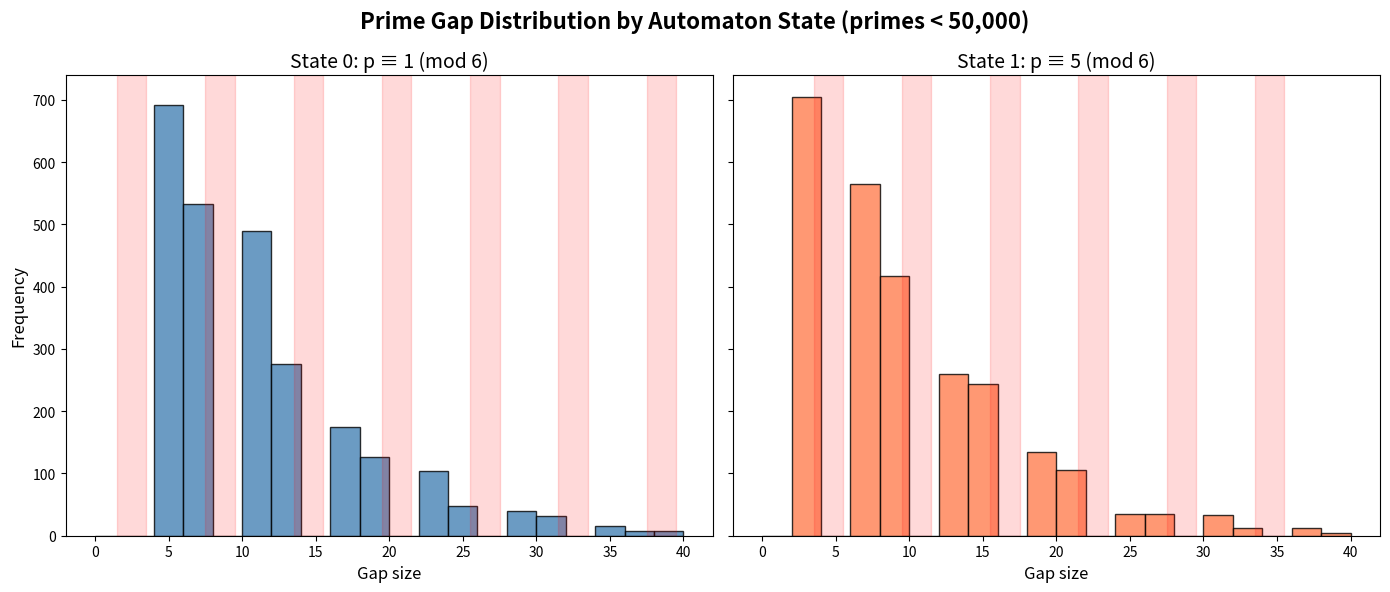
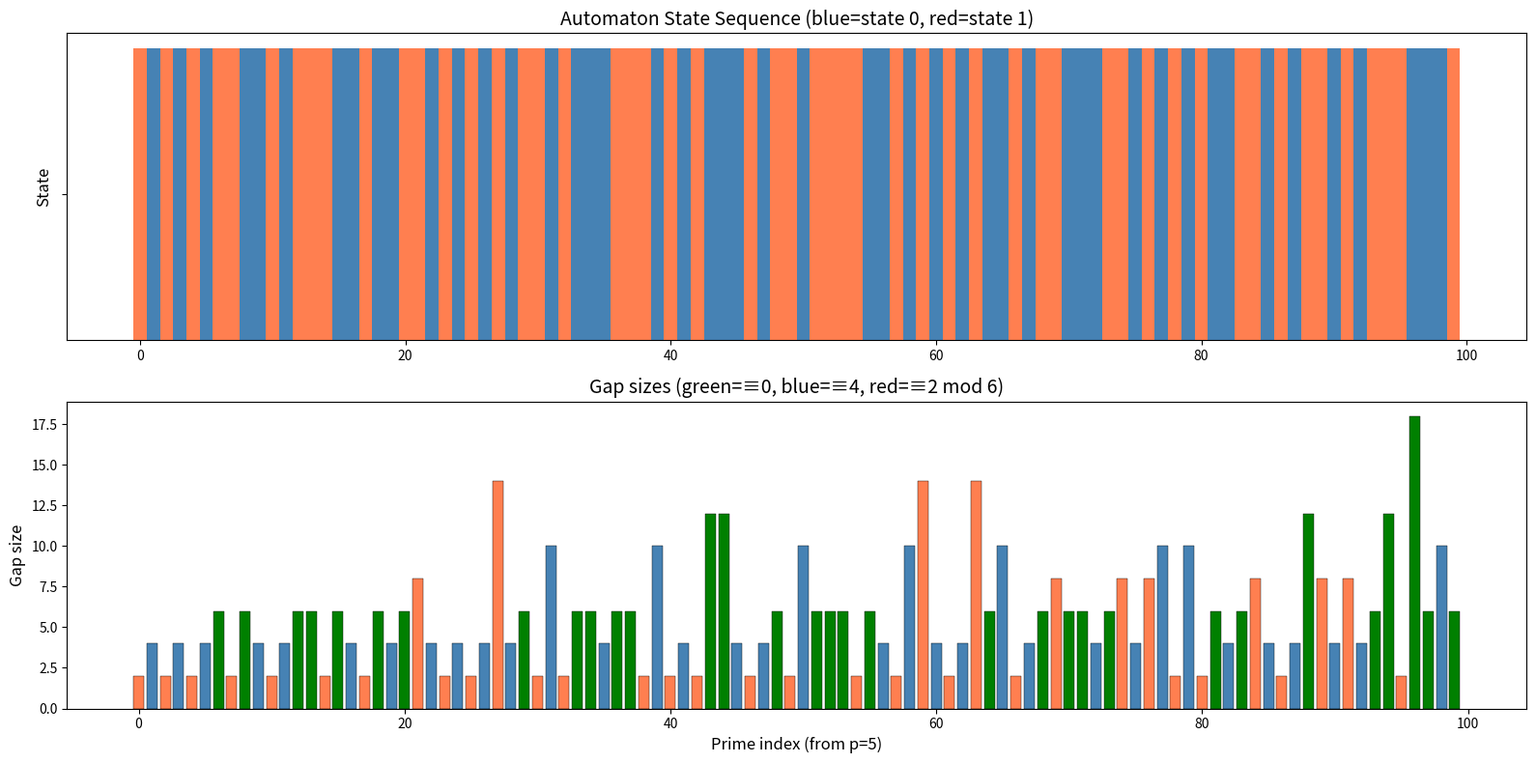
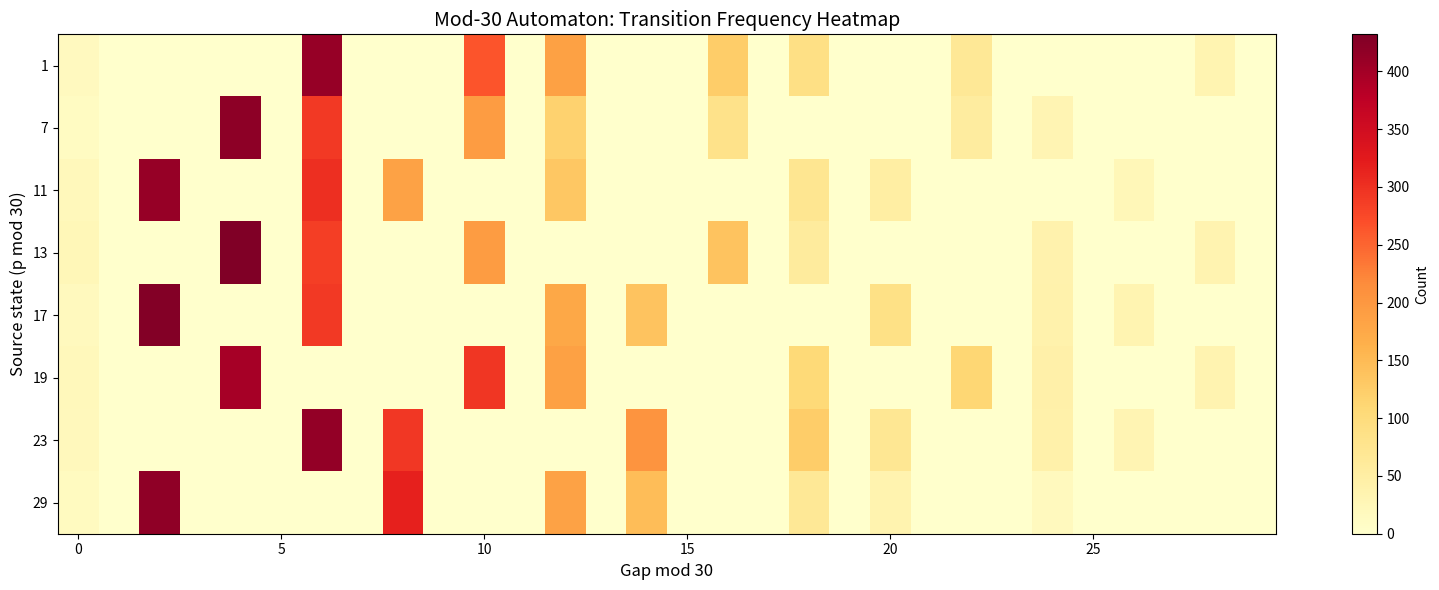

Write Python code to recreate these figures, in order.
#!/usr/bin/env python3
"""
Prime Gap Automaton — Demonstration

Demonstrates the 2-state mod-6 automaton governing prime gap sequences,
verifying the theoretical predictions against actual prime gap data.
"""

from sympy import isprime, nextprime


def prime_state(p: int) -> int:
    """Return the automaton state: 0 if p ≡ 1 (mod 6), 1 if p ≡ 5 (mod 6)."""
    return 0 if p % 6 == 1 else 1


def verify_mod6_constraint(limit: int = 10000) -> None:
    """Verify that all prime gaps satisfy the mod-6 constraint theorem."""
    p = 5  # Start from first prime > 3
    violations = 0
    total = 0
    state_transitions = {(0, 0): 0, (0, 4): 0, (1, 0): 0, (1, 2): 0}

    while p < limit:
        q = nextprime(p)
        gap = q - p
        state = prime_state(p)
        gap_mod6 = gap % 6

        total += 1

        # Check constraint
        if state == 0:  # p ≡ 1 mod 6
            if gap_mod6 not in (0, 4):
                violations += 1
                print(f"VIOLATION: p={p}, gap={gap}, gap%6={gap_mod6}")
        else:  # p ≡ 5 mod 6
            if gap_mod6 not in (0, 2):
                violations += 1
                print(f"VIOLATION: p={p}, gap={gap}, gap%6={gap_mod6}")

        key = (state, gap_mod6)
        if key in state_transitions:
            state_transitions[key] += 1

        p = q

    print(f"\n=== Mod-6 Gap Constraint Verification up to {limit} ===")
    print(f"Total gaps checked: {total}")
    print(f"Violations: {violations}")
    print(f"\nTransition counts:")
    for (s, g), count in sorted(state_transitions.items()):
        state_name = "1 mod 6" if s == 0 else "5 mod 6"
        print(f"  State {state_name}, gap ≡ {g} mod 6: {count} ({100*count/total:.1f}%)")


def verify_twin_prime_state_rule(limit: int = 10000) -> None:
    """Verify that twin primes (gap=2) always start from state 5 (p ≡ 5 mod 6)."""
    p = 5
    twin_count = 0
    twin_from_state5 = 0

    while p < limit:
        q = nextprime(p)
        if q - p == 2:
            twin_count += 1
            if p % 6 == 5:
                twin_from_state5 += 1
            else:
                print(f"Twin prime at p={p} NOT from state 5! p%6={p%6}")
        p = q

    print(f"\n=== Twin Prime State Rule up to {limit} ===")
    print(f"Twin prime pairs: {twin_count}")
    print(f"From state 5: {twin_from_state5} ({100*twin_from_state5/max(twin_count,1):.1f}%)")


def verify_gap4_state_rule(limit: int = 10000) -> None:
    """Verify that cousin primes (gap=4) always start from state 1 (p ≡ 1 mod 6)."""
    p = 5
    cousin_count = 0
    cousin_from_state1 = 0

    while p < limit:
        q = nextprime(p)
        if q - p == 4:
            cousin_count += 1
            if p % 6 == 1:
                cousin_from_state1 += 1
            else:
                print(f"Cousin prime at p={p} NOT from state 1! p%6={p%6}")
        p = q

    print(f"\n=== Cousin Prime (gap=4) State Rule up to {limit} ===")
    print(f"Cousin prime pairs: {cousin_count}")
    print(f"From state 1: {cousin_from_state1} ({100*cousin_from_state1/max(cousin_count,1):.1f}%)")


def analyze_gap_patterns(limit: int = 100000) -> None:
    """Analyze consecutive gap patterns and their mod-6 structure."""
    p = 5
    gaps = []

    while p < limit:
        q = nextprime(p)
        gaps.append(q - p)
        p = q

    # Count gap pairs (g1, g2) and verify mod-6 constraints
    pair_counts: dict[tuple[int, int], int] = {}
    for i in range(len(gaps) - 1):
        pair = (gaps[i], gaps[i+1])
        pair_counts[pair] = pair_counts.get(pair, 0) + 1

    print(f"\n=== Gap Pair Analysis up to {limit} ===")
    print(f"Total consecutive gap pairs: {len(gaps)-1}")

    # Top 15 most common pairs
    sorted_pairs = sorted(pair_counts.items(), key=lambda x: -x[1])
    print("\nTop 15 most common consecutive gap pairs:")
    for (g1, g2), count in sorted_pairs[:15]:
        mod6_pair = (g1 % 6, g2 % 6)
        print(f"  [{g1}, {g2}] (mod 6: {mod6_pair}): {count}")

    # Verify [2, 2] never appears for primes > 3
    if (2, 2) in pair_counts:
        print(f"\nWARNING: [2,2] appeared {pair_counts[(2,2)]} times!")
    else:
        print("\n✓ Confirmed: [2, 2] never appears (no prime triplet theorem)")


def mod30_automaton_demo(limit: int = 100000) -> None:
    """Demonstrate the 8-state mod-30 automaton."""
    p = 7  # First prime > 5
    admissible = {1, 7, 11, 13, 17, 19, 23, 29}
    state_counts: dict[int, int] = {}
    transition_counts: dict[tuple[int, int], int] = {}
    total = 0

    while p < limit:
        q = nextprime(p)
        r_p = p % 30
        r_q = q % 30
        gap_mod30 = (q - p) % 30

        assert r_p in admissible, f"p={p}, r={r_p} not admissible!"
        assert r_q in admissible, f"q={q}, r={r_q} not admissible!"

        state_counts[r_p] = state_counts.get(r_p, 0) + 1
        transition_counts[(r_p, gap_mod30)] = transition_counts.get((r_p, gap_mod30), 0) + 1
        total += 1
        p = q

    print(f"\n=== Mod-30 Automaton Analysis up to {limit} ===")
    print(f"\nState distribution (prime residues mod 30):")
    for s in sorted(admissible):
        count = state_counts.get(s, 0)
        print(f"  State {s:2d}: {count:5d} ({100*count/total:.1f}%)")

    print(f"\nEach state allows exactly 8 gap values mod 30 (out of 30)")
    print(f"This gives an admissibility rate of 8/30 ≈ 26.7%")


if __name__ == "__main__":
    verify_mod6_constraint(100000)
    verify_twin_prime_state_rule(100000)
    verify_gap4_state_rule(100000)
    analyze_gap_patterns(100000)
    mod30_automaton_demo(100000)


#!/usr/bin/env python3
"""
Visualization: Prime Gap Automaton State Transitions

Plots the distribution of prime gap values by automaton state,
showing that gaps ≡ 2 mod 6 only come from state 5 and gaps ≡ 4 mod 6
only come from state 1.
"""

import matplotlib.pyplot as plt
import numpy as np


def is_prime(n: int) -> bool:
    if n < 2:
        return False
    if n < 4:
        return True
    if n % 2 == 0 or n % 3 == 0:
        return False
    i = 5
    while i * i <= n:
        if n % i == 0 or n % (i + 2) == 0:
            return False
        i += 6
    return True


def next_prime(n: int) -> int:
    if n < 2:
        return 2
    candidate = n + 1
    if candidate == 2:
        return 2
    if candidate % 2 == 0:
        candidate += 1
    while not is_prime(candidate):
        candidate += 2
    return candidate


def generate_prime_gaps(limit: int):
    """Generate (prime, gap, state) triples."""
    p = 5
    data = []
    while p < limit:
        q = next_prime(p)
        gap = q - p
        state = 0 if p % 6 == 1 else 1
        data.append((p, gap, state))
        p = q
    return data


def plot_gap_distribution_by_state():
    """Plot gap distribution separated by automaton state."""
    data = generate_prime_gaps(50000)

    gaps_state0 = [g for _, g, s in data if s == 0]
    gaps_state1 = [g for _, g, s in data if s == 1]

    fig, axes = plt.subplots(1, 2, figsize=(14, 6), sharey=True)

    max_gap = max(max(gaps_state0), max(gaps_state1))
    bins = np.arange(0, min(max_gap + 2, 42), 2)

    axes[0].hist(gaps_state0, bins=bins, color='steelblue', edgecolor='black',
                 alpha=0.8, label='Admissible: g ≡ 0,4 mod 6')
    axes[0].set_title('State 0: p ≡ 1 (mod 6)', fontsize=14)
    axes[0].set_xlabel('Gap size', fontsize=12)
    axes[0].set_ylabel('Frequency', fontsize=12)

    # Highlight admissible vs inadmissible
    for b in bins[:-1]:
        if b > 0 and b % 6 not in (0, 4):
            axes[0].axvspan(b - 0.5, b + 1.5, alpha=0.15, color='red')

    axes[1].hist(gaps_state1, bins=bins, color='coral', edgecolor='black',
                 alpha=0.8, label='Admissible: g ≡ 0,2 mod 6')
    axes[1].set_title('State 1: p ≡ 5 (mod 6)', fontsize=14)
    axes[1].set_xlabel('Gap size', fontsize=12)

    for b in bins[:-1]:
        if b > 0 and b % 6 not in (0, 2):
            axes[1].axvspan(b - 0.5, b + 1.5, alpha=0.15, color='red')

    fig.suptitle('Prime Gap Distribution by Automaton State (primes < 50,000)',
                 fontsize=16, fontweight='bold')
    plt.tight_layout()
    plt.savefig('gap_distribution_by_state.png', dpi=150, bbox_inches='tight')
    plt.close()
    print("Saved: gap_distribution_by_state.png")


def plot_state_sequence():
    """Plot the automaton state sequence showing the alternation pattern."""
    data = generate_prime_gaps(2000)

    primes = [d[0] for d in data[:100]]
    states = [d[2] for d in data[:100]]
    gaps = [d[1] for d in data[:100]]

    fig, (ax1, ax2) = plt.subplots(2, 1, figsize=(16, 8))

    # State sequence
    colors = ['steelblue' if s == 0 else 'coral' for s in states]
    ax1.bar(range(len(states)), [1]*len(states), color=colors, width=1.0)
    ax1.set_ylabel('State', fontsize=12)
    ax1.set_yticks([0.5])
    ax1.set_yticklabels([''])
    ax1.set_title('Automaton State Sequence (blue=state 0, red=state 1)', fontsize=14)

    # Gap sequence colored by mod-6 residue
    gap_colors = []
    for g in gaps:
        m = g % 6
        if m == 0:
            gap_colors.append('green')
        elif m == 2:
            gap_colors.append('coral')
        elif m == 4:
            gap_colors.append('steelblue')
        else:
            gap_colors.append('gray')

    ax2.bar(range(len(gaps)), gaps, color=gap_colors, width=0.8, edgecolor='black',
            linewidth=0.3)
    ax2.set_xlabel('Prime index (from p=5)', fontsize=12)
    ax2.set_ylabel('Gap size', fontsize=12)
    ax2.set_title('Gap sizes (green=≡0, blue=≡4, red=≡2 mod 6)', fontsize=14)

    plt.tight_layout()
    plt.savefig('state_sequence.png', dpi=150, bbox_inches='tight')
    plt.close()
    print("Saved: state_sequence.png")


def plot_mod30_heatmap():
    """Plot the mod-30 transition heatmap."""
    data = generate_prime_gaps(100000)

    # Filter primes > 5
    data = [(p, g, s) for p, g, s in data if p > 5]

    admissible = sorted([1, 7, 11, 13, 17, 19, 23, 29])
    matrix = np.zeros((8, 30))

    for p, g, _ in data:
        r = p % 30
        if r in admissible:
            i = admissible.index(r)
            g_mod30 = g % 30
            matrix[i][g_mod30] += 1

    fig, ax = plt.subplots(figsize=(16, 6))
    im = ax.imshow(matrix, aspect='auto', cmap='YlOrRd', interpolation='nearest')

    ax.set_yticks(range(8))
    ax.set_yticklabels(admissible)
    ax.set_ylabel('Source state (p mod 30)', fontsize=12)
    ax.set_xlabel('Gap mod 30', fontsize=12)
    ax.set_title('Mod-30 Automaton: Transition Frequency Heatmap', fontsize=14)

    plt.colorbar(im, label='Count')
    plt.tight_layout()
    plt.savefig('mod30_heatmap.png', dpi=150, bbox_inches='tight')
    plt.close()
    print("Saved: mod30_heatmap.png")


if __name__ == "__main__":
    plot_gap_distribution_by_state()
    plot_state_sequence()
    plot_mod30_heatmap()
